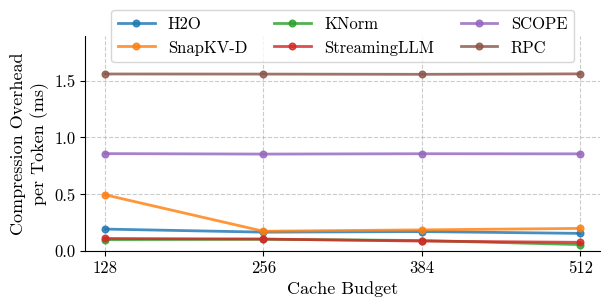

Recreate this plot in Python.
#!/usr/bin/env python3
import matplotlib.pyplot as plt


BASE_FONT_SIZE = 12
plt.rcParams.update(
    {
        # ACL/ARR font compliance: Computer Modern (matplotlib's bundled cmr10),
        # embedded as Type 42 rather than DejaVu / Type 3.
        "font.family": "serif",
        "font.serif": ["cmr10", "CMU Serif", "Computer Modern Roman"],
        "mathtext.fontset": "cm",
        "axes.unicode_minus": False,
        "pdf.fonttype": 42,
        "ps.fonttype": 42,
        "font.size": BASE_FONT_SIZE,
        "axes.labelsize": BASE_FONT_SIZE + 1,
        "xtick.labelsize": BASE_FONT_SIZE,
        "ytick.labelsize": BASE_FONT_SIZE,
        "legend.fontsize": BASE_FONT_SIZE,
        "lines.linewidth": 2.0,
    }
)

budgets = [128, 256, 384, 512]

data = {
    "H2O": [0.190, 0.163, 0.168, 0.152],
    "SnapKV-D": [0.493, 0.171, 0.183, 0.196],
    "KNorm": [0.097, 0.100, 0.089, 0.053],
    "StreamingLLM": [0.107, 0.102, 0.084, 0.073],
    "SCOPE": [0.857, 0.853, 0.856, 0.855],
    "RPC": [1.561, 1.560, 1.558, 1.562],
}

styles = {
    "H2O": {"color": "#1f77b4"},
    "SnapKV-D": {"color": "#ff7f0e"},
    "KNorm": {"color": "#2ca02c"},
    "StreamingLLM": {"color": "#d62728"},
    "SCOPE": {"color": "#9467bd"},
    "RPC": {"color": "#8c564b"},
}


def main():
    fig, ax = plt.subplots(figsize=(6, 3))

    for method in ["H2O", "SnapKV-D", "KNorm", "StreamingLLM", "SCOPE", "RPC"]:
        ax.plot(
            budgets,
            data[method],
            marker="o",
            markersize=4.8,
            color=styles[method]["color"],
            label=method,
            alpha=0.82,
        )

    ax.set_xlabel("Cache Budget")
    ax.set_ylabel("Compression Overhead\nper Token (ms)", linespacing=1.3)
    ax.set_xticks(budgets)
    ax.set_xlim(112, 528)
    ax.set_ylim(0, 1.9)
    ax.grid(True, linestyle="--", alpha=0.65)

    ax.spines["top"].set_visible(False)
    ax.spines["right"].set_visible(False)

    ax.legend(
        loc="upper center",
        bbox_to_anchor=(0.5, 1.16),
        ncol=3,
        frameon=True,
        columnspacing=1.6,
        handlelength=2.2,
    )

    fig.tight_layout(pad=0.3)
    out_file = "latency_vs_budget.pdf"
    fig.savefig(out_file, bbox_inches="tight")
    print(f"Saved figure to {out_file}")


if __name__ == "__main__":
    main()
